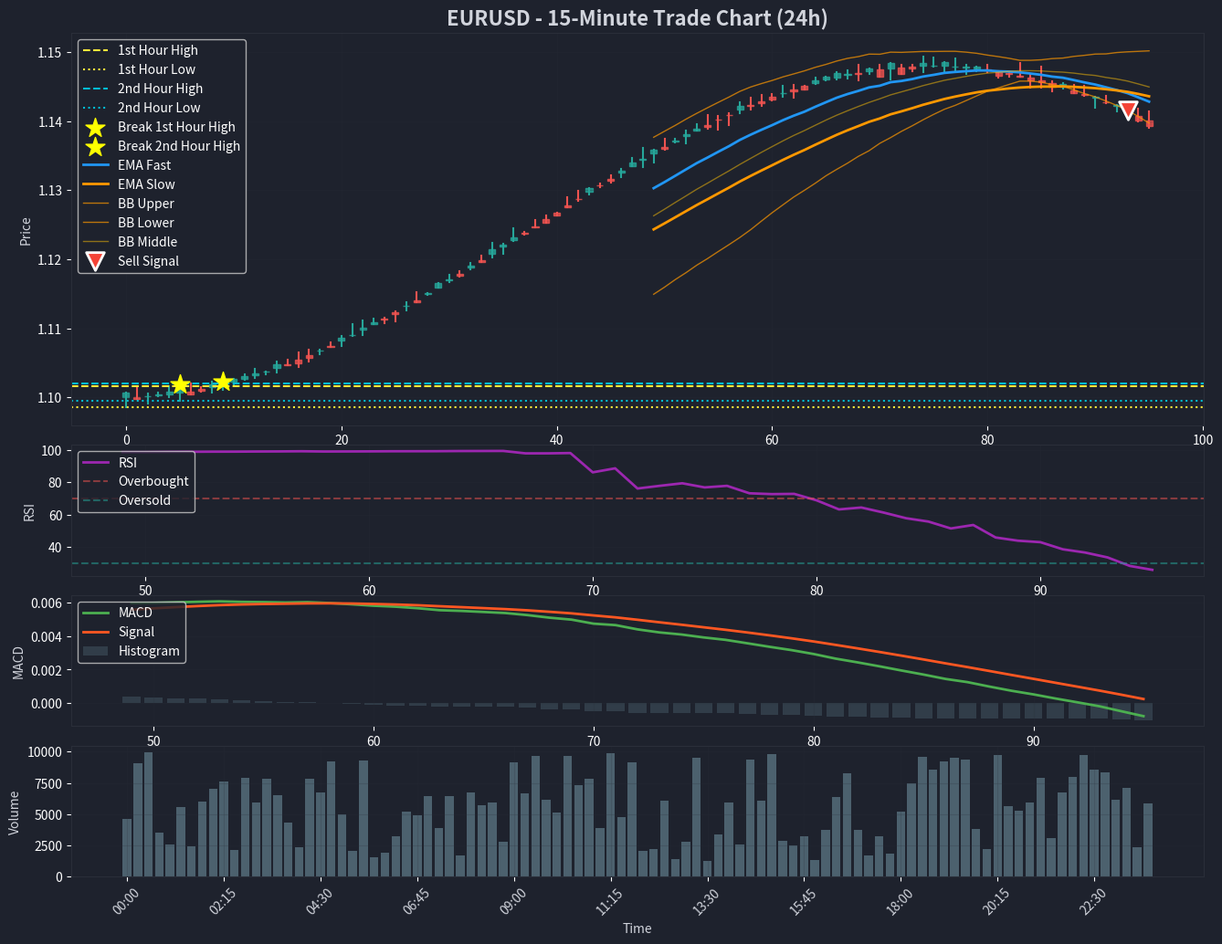

Write Python code to recreate this figure.
"""
15-Minute Trade Chart
Focused candlestick chart with buy/sell signals and separate indicator panels
"""

import pandas as pd
import numpy as np
import matplotlib.pyplot as plt
import matplotlib.dates as mdates
from datetime import datetime, timedelta
from typing import Dict, List, Tuple, Optional
import seaborn as sns
from dataclasses import dataclass
import warnings

warnings.filterwarnings("ignore")
from tqdm import tqdm

# Set professional appearance
plt.style.use("dark_background")
plt.rcParams["figure.facecolor"] = "#1e222d"
plt.rcParams["axes.facecolor"] = "#1e222d"
plt.rcParams["savefig.facecolor"] = "#1e222d"


@dataclass
class BarData:
    """Market bar data structure"""

    timestamp: datetime
    open: float
    high: float
    low: float
    close: float
    volume: float = 0.0


@dataclass
class SignalData:
    """Trading signal data"""

    timestamp: datetime
    signal: str  # BUY, SELL, HOLD
    confidence: float
    price: float
    rsi: float
    ema_fast: float
    ema_slow: float
    macd: float
    macd_signal: float
    atr: float
    bb_upper: float
    bb_lower: float
    bb_middle: float


class FifteenMinuteChart:
    """15-minute focused candlestick chart with signals and indicators"""

    def __init__(self, symbol: str = "EURUSD"):
        self.symbol = symbol
        self.bars: List[BarData] = []
        self.signals: List[SignalData] = []

        # Strategy parameters
        self.ema_fast_period = 12
        self.ema_slow_period = 26
        self.rsi_period = 14
        self.bb_period = 20
        self.bb_std = 2
        self.confidence_threshold = 0.4

        # TradingView colors
        self.colors = {
            "background": "#1e222d",
            "grid": "#2a2e39",
            "text": "#d1d4dc",
            "candle_green": "#26a69a",
            "candle_red": "#ef5350",
            "ema_fast": "#2196f3",
            "ema_slow": "#ff9800",
            "rsi": "#9c27b0",
            "macd": "#4caf50",
            "macd_signal": "#ff5722",
            "bb_upper": "#ff9800",
            "bb_lower": "#ff9800",
            "bb_middle": "#ffc107",
            "volume": "#607d8b",
            "buy_signal": "#4caf50",
            "sell_signal": "#f44336",
        }

    def add_bar(self, bar: BarData):
        """Add new market bar"""
        self.bars.append(bar)
        self._process_bar(bar)

    def _process_bar(self, bar: BarData):
        """Process new bar and generate signals"""
        if len(self.bars) < 50:  # Need minimum data
            return

        # Calculate indicators
        prices = np.array([b.close for b in self.bars])
        highs = np.array([b.high for b in self.bars])
        lows = np.array([b.low for b in self.bars])

        ema_fast = self._calculate_ema(prices, self.ema_fast_period)
        ema_slow = self._calculate_ema(prices, self.ema_slow_period)
        rsi = self._calculate_rsi(prices, self.rsi_period)
        macd_line, signal_line = self._calculate_macd(prices)
        atr = self._calculate_atr(highs, lows, prices)
        bb_upper, bb_lower, bb_middle = self._calculate_bollinger_bands(prices)

        # Current values
        current_idx = len(prices) - 1

        # Generate signal
        signal, confidence = self._generate_signal(
            prices[current_idx],
            ema_fast[current_idx],
            ema_slow[current_idx],
            rsi[current_idx],
            macd_line[current_idx],
            signal_line[current_idx],
            bb_upper[current_idx],
            bb_lower[current_idx],
        )

        # Create signal data
        signal_data = SignalData(
            timestamp=bar.timestamp,
            signal=signal,
            confidence=confidence,
            price=bar.close,
            rsi=rsi[current_idx],
            ema_fast=ema_fast[current_idx],
            ema_slow=ema_slow[current_idx],
            macd=macd_line[current_idx],
            macd_signal=signal_line[current_idx],
            atr=atr[current_idx],
            bb_upper=bb_upper[current_idx],
            bb_lower=bb_lower[current_idx],
            bb_middle=bb_middle[current_idx],
        )

        self.signals.append(signal_data)

    def _calculate_ema(self, prices: np.ndarray, period: int) -> np.ndarray:
        """Calculate Exponential Moving Average"""
        alpha = 2 / (period + 1)
        ema_values = np.zeros_like(prices)
        ema_values[0] = prices[0]

        for i in range(1, len(prices)):
            ema_values[i] = alpha * prices[i] + (1 - alpha) * ema_values[i - 1]

        return ema_values

    def _calculate_rsi(self, prices: np.ndarray, period: int = 14) -> np.ndarray:
        """Calculate Relative Strength Index"""
        deltas = np.diff(prices)
        gains = np.where(deltas > 0, deltas, 0)
        losses = np.where(deltas < 0, -deltas, 0)

        avg_gains = np.zeros_like(prices)
        avg_losses = np.zeros_like(prices)

        # First average
        avg_gains[period] = np.mean(gains[:period])
        avg_losses[period] = np.mean(losses[:period])

        # Subsequent averages
        for i in range(period + 1, len(prices)):
            avg_gains[i] = (avg_gains[i - 1] * (period - 1) + gains[i - 1]) / period
            avg_losses[i] = (avg_losses[i - 1] * (period - 1) + losses[i - 1]) / period

        rs = avg_gains / (avg_losses + 1e-10)
        rsi_values = 100 - (100 / (1 + rs))

        return rsi_values

    def _calculate_macd(
        self, prices: np.ndarray, fast: int = 12, slow: int = 26, signal: int = 9
    ) -> Tuple[np.ndarray, np.ndarray]:
        """Calculate MACD"""
        ema_fast = self._calculate_ema(prices, fast)
        ema_slow = self._calculate_ema(prices, slow)
        macd_line = ema_fast - ema_slow
        signal_line = self._calculate_ema(macd_line, signal)

        return macd_line, signal_line

    def _calculate_atr(
        self, high: np.ndarray, low: np.ndarray, close: np.ndarray, period: int = 14
    ) -> np.ndarray:
        """Calculate Average True Range"""
        tr1 = high - low
        tr2 = np.abs(high - np.roll(close, 1))
        tr3 = np.abs(low - np.roll(close, 1))

        true_range = np.maximum(tr1, np.maximum(tr2, tr3))
        atr_values = self._calculate_ema(true_range, period)

        return atr_values

    def _calculate_bollinger_bands(
        self, prices: np.ndarray, period: int = 20, std_dev: int = 2
    ) -> Tuple[np.ndarray, np.ndarray, np.ndarray]:
        """Calculate Bollinger Bands"""
        sma = np.zeros_like(prices)
        for i in range(len(prices)):
            if i < period - 1:
                sma[i] = prices[i]
            else:
                sma[i] = np.mean(prices[i - period + 1 : i + 1])

        std = np.zeros_like(prices)
        for i in range(len(prices)):
            if i < period - 1:
                std[i] = 0
            else:
                std[i] = np.std(prices[i - period + 1 : i + 1])

        upper_band = sma + (std * std_dev)
        lower_band = sma - (std * std_dev)

        return upper_band, lower_band, sma

    def _generate_signal(
        self,
        price: float,
        ema_fast: float,
        ema_slow: float,
        rsi: float,
        macd: float,
        macd_signal: float,
        bb_upper: float,
        bb_lower: float,
    ) -> Tuple[str, float]:
        """Generate trading signal"""
        # Technical conditions
        ema_bullish = ema_fast > ema_slow
        rsi_oversold = rsi < 30
        rsi_overbought = rsi > 70
        macd_bullish = macd > macd_signal
        bb_breakout_up = price > bb_upper
        bb_breakout_down = price < bb_lower

        # Calculate confidence
        confidence = 0.5  # Base confidence

        if ema_bullish:
            confidence += 0.15
        if not rsi_overbought:
            confidence += 0.1
        if macd_bullish:
            confidence += 0.1
        if rsi_oversold:
            confidence += 0.1
        if bb_breakout_up:
            confidence += 0.2

        # Generate signal
        if ema_bullish and not rsi_overbought and macd_bullish:
            if bb_breakout_up:
                return "BUY", min(confidence, 0.95)
            else:
                return "BUY", min(confidence, 0.8)
        elif not ema_bullish and not rsi_oversold and not macd_bullish:
            if bb_breakout_down:
                return "SELL", min(confidence, 0.95)
            else:
                return "SELL", min(confidence, 0.8)
        else:
            return "HOLD", 0.5

    def create_15min_chart(self, save_path: str = "15min_trade_chart.png"):
        """Create focused 15-minute candlestick chart with signals and indicators"""
        if not self.bars or not self.signals:
            print("No data to plot!")
            return

        # Only use the last 96 bars (24 hours)
        bars = self.bars[-96:]
        signals = self.signals[-96:]
        timestamps = [b.timestamp for b in bars]
        opens = [b.open for b in bars]
        highs = [b.high for b in bars]
        lows = [b.low for b in bars]
        closes = [b.close for b in bars]
        volumes = [b.volume for b in bars]

        # Get 1st and 2nd hour high/low
        first_hour_high, first_hour_low = self.get_hour_levels(bars, 0)
        second_hour_high, second_hour_low = self.get_hour_levels(bars, 1)

        # Track breakouts
        breakout_events = []
        above_first = below_first = above_second = below_second = False
        for i, b in enumerate(bars):
            if not above_first and b.close > first_hour_high:
                breakout_events.append((b.timestamp, "Break 1st Hour High", b.close))
                above_first = True
            if not below_first and b.close < first_hour_low:
                breakout_events.append((b.timestamp, "Break 1st Hour Low", b.close))
                below_first = True
            if not above_second and b.close > second_hour_high:
                breakout_events.append((b.timestamp, "Break 2nd Hour High", b.close))
                above_second = True
            if not below_second and b.close < second_hour_low:
                breakout_events.append((b.timestamp, "Break 2nd Hour Low", b.close))
                below_second = True

        # Create figure with subplots
        fig = plt.figure(figsize=(16, 12), facecolor=self.colors["background"])
        gs = fig.add_gridspec(4, 1, height_ratios=[3, 1, 1, 1], hspace=0.1)

        # Main price chart
        ax1 = fig.add_subplot(gs[0])
        ax2 = fig.add_subplot(gs[1])  # RSI
        ax3 = fig.add_subplot(gs[2])  # MACD
        ax4 = fig.add_subplot(gs[3])  # Volume

        # Candlesticks
        for i, (timestamp, open_price, high, low, close) in enumerate(
            zip(timestamps, opens, highs, lows, closes)
        ):
            color = (
                self.colors["candle_green"]
                if close >= open_price
                else self.colors["candle_red"]
            )

            # Draw candlestick body
            body_height = abs(close - open_price)
            body_bottom = min(open_price, close)

            from matplotlib.patches import Rectangle

            ax1.add_patch(
                Rectangle(
                    (i - 0.3, body_bottom),
                    0.6,
                    body_height,
                    facecolor=color,
                    alpha=0.8,
                    edgecolor=color,
                    linewidth=1,
                )
            )

            # Draw wicks
            ax1.plot([i, i], [low, high], color=color, linewidth=1.5)

        # Plot 1st and 2nd hour high/low
        ax1.axhline(
            y=first_hour_high,
            color="#ffeb3b",
            linestyle="--",
            linewidth=1.5,
            label="1st Hour High",
        )
        ax1.axhline(
            y=first_hour_low,
            color="#ffeb3b",
            linestyle=":",
            linewidth=1.5,
            label="1st Hour Low",
        )
        ax1.axhline(
            y=second_hour_high,
            color="#00bcd4",
            linestyle="--",
            linewidth=1.5,
            label="2nd Hour High",
        )
        ax1.axhline(
            y=second_hour_low,
            color="#00bcd4",
            linestyle=":",
            linewidth=1.5,
            label="2nd Hour Low",
        )

        # Mark breakouts
        for event in breakout_events:
            idx = timestamps.index(event[0])
            ax1.scatter(
                idx,
                event[2],
                marker="*",
                color="yellow",
                s=250,
                zorder=6,
                label=event[1],
            )

        # Plot EMAs and Bollinger Bands
        signal_indices = []
        for signal in signals:
            try:
                idx = timestamps.index(signal.timestamp)
                signal_indices.append(idx)
            except ValueError:
                continue

        if signal_indices:
            ema_fast_values = [s.ema_fast for s in signals]
            ema_slow_values = [s.ema_slow for s in signals]
            bb_upper_values = [s.bb_upper for s in signals]
            bb_lower_values = [s.bb_lower for s in signals]
            bb_middle_values = [s.bb_middle for s in signals]

            ax1.plot(
                signal_indices,
                ema_fast_values,
                label="EMA Fast",
                color=self.colors["ema_fast"],
                linewidth=2,
            )
            ax1.plot(
                signal_indices,
                ema_slow_values,
                label="EMA Slow",
                color=self.colors["ema_slow"],
                linewidth=2,
            )
            ax1.plot(
                signal_indices,
                bb_upper_values,
                label="BB Upper",
                color=self.colors["bb_upper"],
                linewidth=1,
                alpha=0.7,
            )
            ax1.plot(
                signal_indices,
                bb_lower_values,
                label="BB Lower",
                color=self.colors["bb_lower"],
                linewidth=1,
                alpha=0.7,
            )
            ax1.plot(
                signal_indices,
                bb_middle_values,
                label="BB Middle",
                color=self.colors["bb_middle"],
                linewidth=1,
                alpha=0.5,
            )

        # Plot buy/sell signals
        buy_signals = [s for s in signals if s.signal == "BUY"]
        sell_signals = [s for s in signals if s.signal == "SELL"]

        if buy_signals:
            buy_indices = [
                timestamps.index(s.timestamp)
                for s in buy_signals
                if s.timestamp in timestamps
            ]
            buy_prices = [s.price for s in buy_signals if s.timestamp in timestamps]
            if buy_indices:
                ax1.scatter(
                    buy_indices,
                    buy_prices,
                    marker="^",
                    color=self.colors["buy_signal"],
                    s=200,
                    label="Buy Signal",
                    zorder=5,
                    edgecolors="white",
                    linewidth=2,
                )

        if sell_signals:
            sell_indices = [
                timestamps.index(s.timestamp)
                for s in sell_signals
                if s.timestamp in timestamps
            ]
            sell_prices = [s.price for s in sell_signals if s.timestamp in timestamps]
            if sell_indices:
                ax1.scatter(
                    sell_indices,
                    sell_prices,
                    marker="v",
                    color=self.colors["sell_signal"],
                    s=200,
                    label="Sell Signal",
                    zorder=5,
                    edgecolors="white",
                    linewidth=2,
                )

        # Format main chart
        ax1.set_title(
            f"{self.symbol} - 15-Minute Trade Chart (24h)",
            color=self.colors["text"],
            fontsize=16,
            fontweight="bold",
        )
        ax1.set_ylabel("Price", color=self.colors["text"])
        ax1.legend(loc="upper left", framealpha=0.8)
        ax1.grid(True, alpha=0.2, color=self.colors["grid"])
        ax1.set_facecolor(self.colors["background"])

        # 2. RSI subplot
        if signal_indices:
            rsi_values = [s.rsi for s in signals]
            ax2.plot(
                signal_indices,
                rsi_values,
                label="RSI",
                color=self.colors["rsi"],
                linewidth=2,
            )
            ax2.axhline(
                y=70,
                color=self.colors["candle_red"],
                linestyle="--",
                alpha=0.5,
                label="Overbought",
            )
            ax2.axhline(
                y=30,
                color=self.colors["candle_green"],
                linestyle="--",
                alpha=0.5,
                label="Oversold",
            )
            ax2.set_ylabel("RSI", color=self.colors["text"])
            ax2.legend(loc="upper left", framealpha=0.8)
            ax2.grid(True, alpha=0.2, color=self.colors["grid"])
            ax2.set_facecolor(self.colors["background"])

        # 3. MACD subplot
        if signal_indices:
            macd_values = [s.macd for s in signals]
            macd_signal_values = [s.macd_signal for s in signals]
            ax3.plot(
                signal_indices,
                macd_values,
                label="MACD",
                color=self.colors["macd"],
                linewidth=2,
            )
            ax3.plot(
                signal_indices,
                macd_signal_values,
                label="Signal",
                color=self.colors["macd_signal"],
                linewidth=2,
            )
            ax3.bar(
                signal_indices,
                [m - s for m, s in zip(macd_values, macd_signal_values)],
                alpha=0.3,
                label="Histogram",
                color=self.colors["volume"],
            )
            ax3.set_ylabel("MACD", color=self.colors["text"])
            ax3.legend(loc="upper left", framealpha=0.8)
            ax3.grid(True, alpha=0.2, color=self.colors["grid"])
            ax3.set_facecolor(self.colors["background"])

        # 4. Volume subplot
        ax4.bar(range(len(volumes)), volumes, alpha=0.7, color=self.colors["volume"])
        ax4.set_ylabel("Volume", color=self.colors["text"])
        ax4.set_xlabel("Time", color=self.colors["text"])
        ax4.grid(True, alpha=0.2, color=self.colors["grid"])
        ax4.set_facecolor(self.colors["background"])

        # Format x-axis
        if len(timestamps) > 0:
            step = max(1, len(timestamps) // 10)
            tick_positions = range(0, len(timestamps), step)
            tick_labels = [timestamps[i].strftime("%H:%M") for i in tick_positions]
            ax4.set_xticks(tick_positions)
            ax4.set_xticklabels(tick_labels, rotation=45, color=self.colors["text"])

        # Color all spines
        for ax in [ax1, ax2, ax3, ax4]:
            for spine in ax.spines.values():
                spine.set_color(self.colors["grid"])

        plt.tight_layout()
        plt.savefig(
            save_path, dpi=300, bbox_inches="tight", facecolor=self.colors["background"]
        )
        plt.show()

        # Print breakout details
        print("\nBreakout Events:")
        for event in breakout_events:
            print(f"{event[0].strftime('%H:%M')} - {event[1]} at {event[2]:.5f}")
        self._print_signal_summary()

    def _print_signal_summary(self):
        """Print signal summary"""
        if not self.signals:
            return

        print("\n" + "=" * 60)
        print("15-MINUTE TRADE CHART SUMMARY")
        print("=" * 60)

        # Signal statistics
        total_signals = len(self.signals)
        buy_signals = [s for s in self.signals if s.signal == "BUY"]
        sell_signals = [s for s in self.signals if s.signal == "SELL"]
        hold_signals = [s for s in self.signals if s.signal == "HOLD"]

        print(f"📊 SIGNAL SUMMARY:")
        print(f"   Total Signals: {total_signals}")
        print(
            f"   Buy Signals: {len(buy_signals)} ({len(buy_signals)/total_signals*100:.1f}%)"
        )
        print(
            f"   Sell Signals: {len(sell_signals)} ({len(sell_signals)/total_signals*100:.1f}%)"
        )
        print(
            f"   Hold Signals: {len(hold_signals)} ({len(hold_signals)/total_signals*100:.1f}%)"
        )

        # Price statistics
        prices = [b.close for b in self.bars]
        print(f"\n📈 PRICE ACTION:")
        print(f"   Starting Price: {prices[0]:.5f}")
        print(f"   Ending Price: {prices[-1]:.5f}")
        print(f"   Price Change: {((prices[-1] - prices[0]) / prices[0] * 100):.2f}%")
        print(f"   Highest Price: {max(prices):.5f}")
        print(f"   Lowest Price: {min(prices):.5f}")

        # Recent signals
        if buy_signals or sell_signals:
            print(f"\n🎯 RECENT SIGNALS:")
            recent_signals = sorted(
                buy_signals + sell_signals, key=lambda x: x.timestamp
            )[-5:]
            for signal in recent_signals:
                print(
                    f"   {signal.timestamp.strftime('%H:%M')} - {signal.signal} @ {signal.price:.5f} (Confidence: {signal.confidence:.3f})"
                )

        print("=" * 60)

    def get_hour_levels(self, bars: list, hour: int) -> tuple:
        """Get high and low for a specific hour (0-based) from 15-min bars."""
        start_idx = hour * 4
        end_idx = (hour + 1) * 4
        hour_bars = bars[start_idx:end_idx]
        high = max(b.high for b in hour_bars)
        low = min(b.low for b in hour_bars)
        return high, low


def generate_15min_data(symbol: str = "EURUSD", hours: int = 24) -> List[BarData]:
    """Generate 15-minute sample data"""
    bars = []
    start_date = datetime(2024, 1, 1)
    base_price = 1.1000  # EURUSD starting price

    for i in range(hours * 4):  # 4 bars per hour (15-minute intervals)
        timestamp = start_date + timedelta(minutes=i * 15)

        # Simulate realistic price movement
        trend = np.sin(i / 24) * 0.001  # Hourly trend
        noise = np.random.normal(0, 0.0003)  # Random noise
        volatility = 0.0002 + 0.0001 * np.sin(i / 4)  # 15-min volatility cycle

        price_change = trend + noise * volatility
        base_price += price_change

        # Generate OHLC
        open_price = base_price
        high_price = open_price + abs(np.random.normal(0, 0.0008))
        low_price = open_price - abs(np.random.normal(0, 0.0008))
        close_price = open_price + np.random.normal(0, 0.0005)

        # Ensure OHLC relationship
        high_price = max(high_price, open_price, close_price)
        low_price = min(low_price, open_price, close_price)

        bar = BarData(
            timestamp=timestamp,
            open=open_price,
            high=high_price,
            low=low_price,
            close=close_price,
            volume=np.random.randint(1000, 10000),
        )

        bars.append(bar)

    return bars


def main():
    """Main function to demonstrate the 15-minute chart"""
    print("🚀 Starting 15-Minute Trade Chart")
    print("=" * 50)

    # Initialize chart
    chart = FifteenMinuteChart("EURUSD")

    # Generate 15-minute sample data
    print("Generating 15-minute sample data...")
    bars = generate_15min_data("EURUSD", hours=24)  # 24 hours of 15-min data (96 bars)

    # Process bars with progress bar
    print("Processing bars and generating signals...")
    for bar in tqdm(bars, desc="Processing bars", ncols=80):
        chart.add_bar(bar)

    # Create 15-minute chart
    print("\nCreating 15-minute trade chart...")
    chart.create_15min_chart()

    print("\n✅ 15-minute chart complete!")
    print("📊 Check '15min_trade_chart.png' for the chart")


if __name__ == "__main__":
    main()
